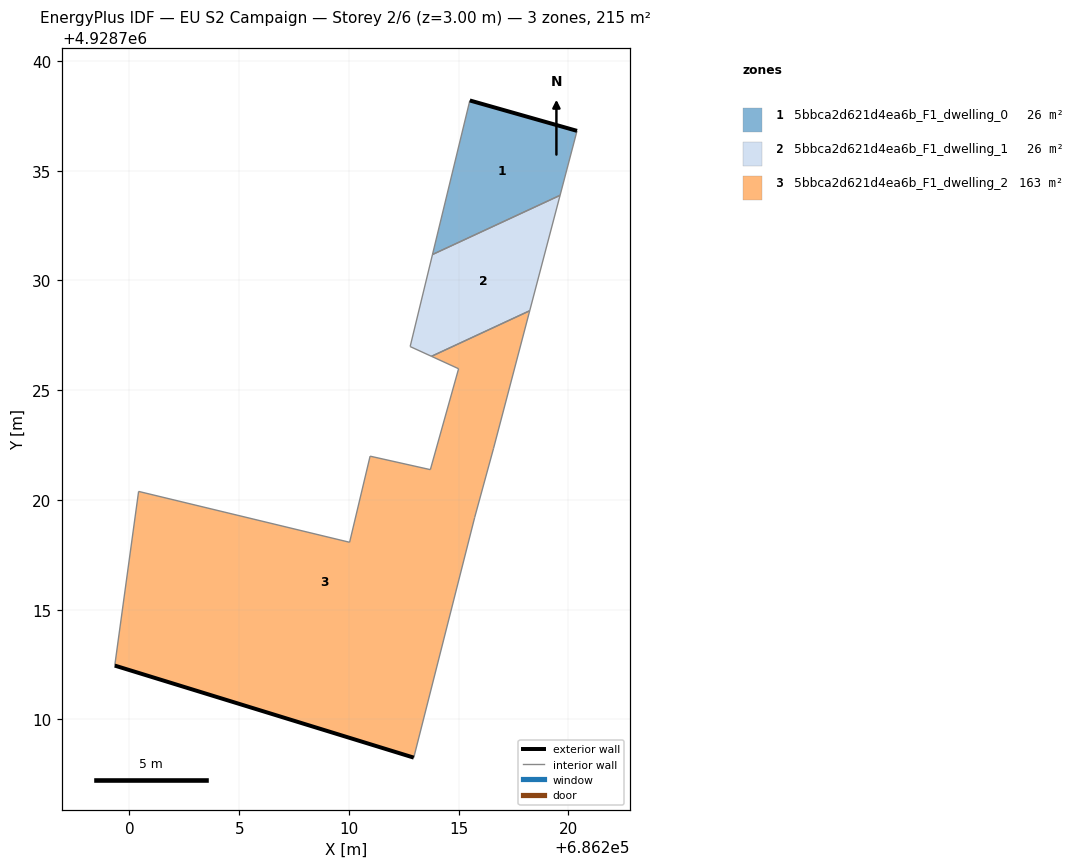
=== STOREY PLAN SPEC (per zone: floor XY polygon, exterior-wall plan segments, windows/doors) ===
zone 1: 5bbca2d621d4ea6b_F1_dwelling_0  (25.8 m²)
  floor: (686219.62, 4928733.88) (686220.39, 4928736.82) (686215.51, 4928738.20) (686213.81, 4928731.18)
  exterior wall: (686215.51, 4928738.20) – (686220.39, 4928736.82)  [5.1 m]
  interior walls: 3
zone 2: 5bbca2d621d4ea6b_F1_dwelling_1  (26.0 m²)
  floor: (686218.24, 4928728.62) (686219.62, 4928733.88) (686213.81, 4928731.18) (686212.79, 4928726.99) (686213.76, 4928726.54)
  interior walls: 5
zone 3: 5bbca2d621d4ea6b_F1_dwelling_2  (163.4 m²)
  floor: (686212.95, 4928708.26) (686215.73, 4928719.20) (686216.59, 4928722.35) (686218.24, 4928728.62) (686213.76, 4928726.54) (686215.00, 4928725.98) (686213.71, 4928721.38) (686210.96, 4928721.99) (686210.03, 4928718.07) (686200.42, 4928720.39) (686199.33, 4928712.45)
  exterior wall: (686212.95, 4928708.26) – (686199.33, 4928712.45)  [14.3 m]
  interior walls: 10

=== DERIVED (storey summary) ===
Building: EU S2 Campaign
Storey: 2 of 6  (floor level z = 3.00 m)
Storey gross floor area: 215.2 m²
Zones on this storey: 3
  - 5bbca2d621d4ea6b_F1_dwelling_0: floor 25.8 m²; exterior wall 5.1 m (15.2 m²); WWR 0.0%
  - 5bbca2d621d4ea6b_F1_dwelling_1: floor 26.0 m²
  - 5bbca2d621d4ea6b_F1_dwelling_2: floor 163.4 m²; exterior wall 14.3 m (42.8 m²); WWR 0.0%
Zone adjacency (shared interzone walls):
  - 5bbca2d621d4ea6b_F1_dwelling_0 ↔ 5bbca2d621d4ea6b_F1_dwelling_1
  - 5bbca2d621d4ea6b_F1_dwelling_1 ↔ 5bbca2d621d4ea6b_F1_dwelling_2